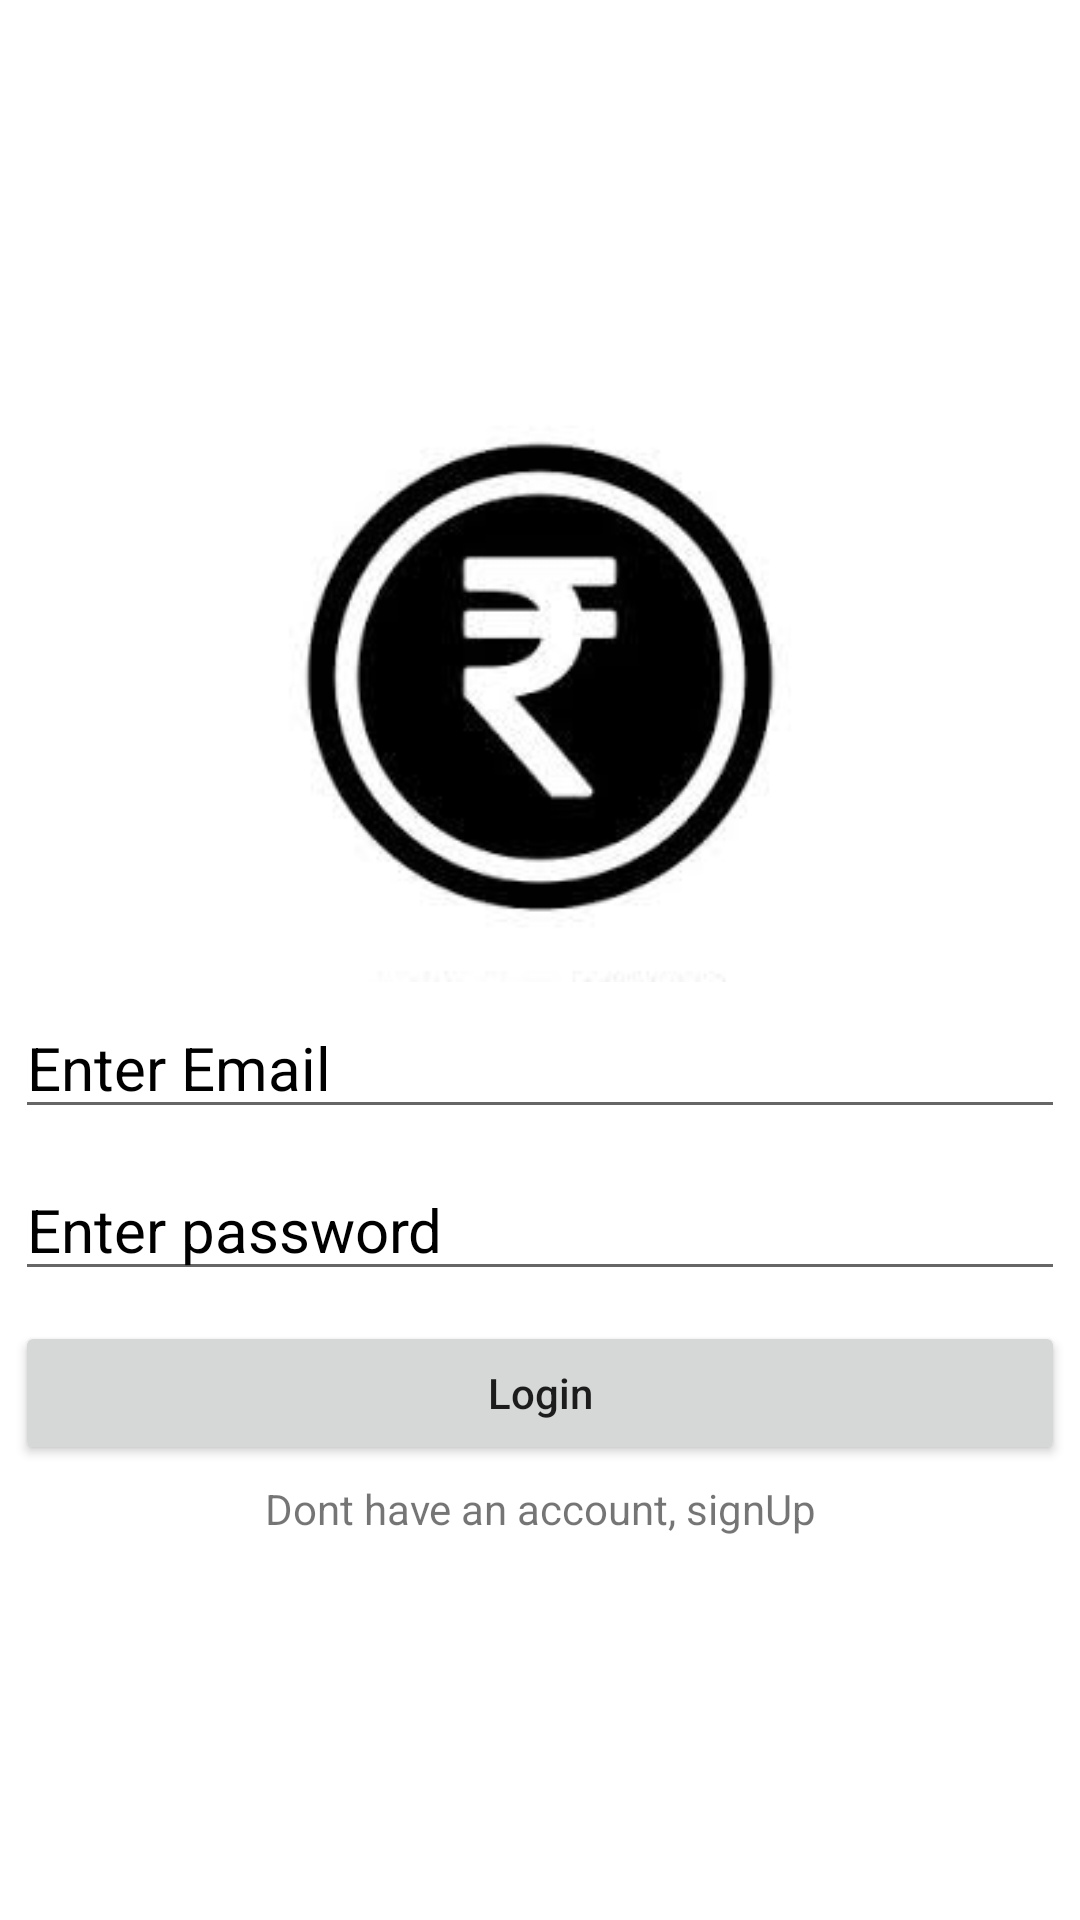

Android layout source for this screen:
<!-- AndroidManifest.xml: application theme Theme.BudgetTracker -->
<!-- res/layout/activity_login.xml -->
<?xml version="1.0" encoding="utf-8"?>
<LinearLayout xmlns:android="http://schemas.android.com/apk/res/android"
    xmlns:app="http://schemas.android.com/apk/res-auto"
    xmlns:tools="http://schemas.android.com/tools"
    android:layout_width="match_parent"
    android:layout_height="match_parent"
    android:orientation="vertical"
    android:gravity="center"
    android:layout_margin="20dp"
    tools:context=".LoginActivity">

    <ImageView
        android:layout_width="200dp"
        android:layout_height="200dp"
        android:src="@drawable/logo" />

    <EditText
        android:id="@+id/email"
        android:layout_width="match_parent"
        android:layout_height="wrap_content"
        android:hint="Enter Email"
        android:textColor="#000"
        android:textSize="20sp"
        android:layout_margin="5dp"
        android:inputType="textEmailAddress"
        android:textColorHint="#000"
        />

    <EditText
        android:id="@+id/password"
        android:layout_width="match_parent"
        android:layout_height="wrap_content"
        android:hint="Enter password"
        android:textColor="#000"
        android:layout_margin="5dp"
        android:inputType="textPassword"
        android:textSize="20sp"
        android:textColorHint="#000"
        />

    <Button
        android:id="@+id/loginBtn"
        android:layout_width="match_parent"
        android:layout_height="wrap_content"
        android:textAllCaps="false"
        android:layout_margin="5dp"
        android:text="Login"/>

    <TextView
        android:id="@+id/loginQn"
        android:layout_width="match_parent"
        android:layout_height="wrap_content"
        android:text="Dont have an account, signUp"
        android:gravity="center"/>

</LinearLayout>
<!-- resources referenced by this layout -->
<resources>
  <!-- drawable logo: png bitmap (drawable-v24, 20152 bytes) -->
  <style name="Theme.BudgetTracker" parent="Theme.MaterialComponents.DayNight.NoActionBar">
          
          <item name="colorPrimary">@color/purple_500</item>
          <item name="colorPrimaryVariant">@color/purple_700</item>
          <item name="colorOnPrimary">@color/white</item>
          
          <item name="colorSecondary">@color/teal_200</item>
          <item name="colorSecondaryVariant">@color/teal_700</item>
          <item name="colorOnSecondary">@color/black</item>
          
          <item name="android:statusBarColor" tools:targetApi="l">?attr/colorPrimaryVariant</item>
          
  
      </style>
  <!-- not gathered from this repository: default colours our renderer supplied (Android Studio template values) -->
  <color name="purple_500">#FF6200EE</color>
  <color name="purple_700">#FF3700B3</color>
  <color name="teal_200">#FF03DAC5</color>
  <color name="teal_700">#FF018786</color>
  <color name="black">#FF000000</color>
  <color name="white">#FFFFFFFF</color>
</resources>
